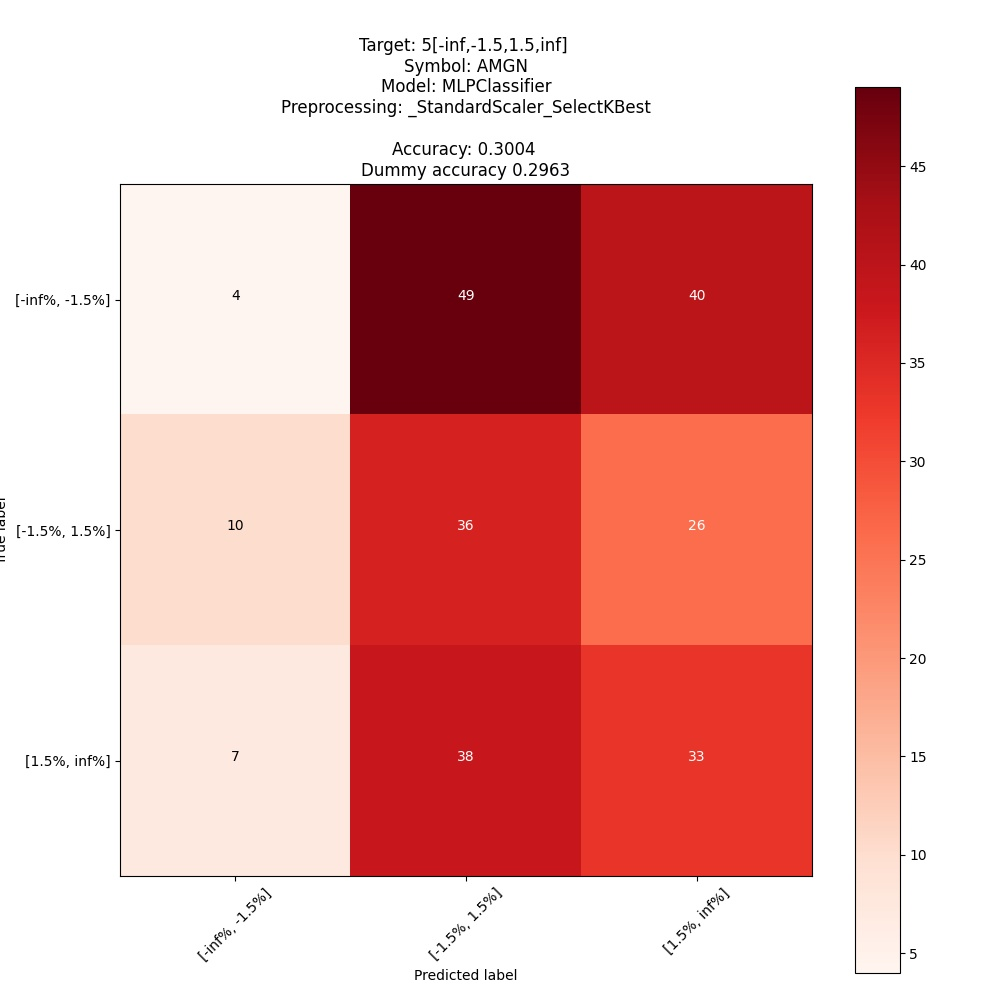

Values plotted in this chart, from the file beside it:
; pred: [-inf%, -1.5%]; pred: [-1.5%, 1.5%]; pred: [1.5%, inf%]
true: [-inf%, -1.5%]; 4; 49; 40
true: [-1.5%, 1.5%]; 10; 36; 26
true: [1.5%, inf%]; 7; 38; 33
